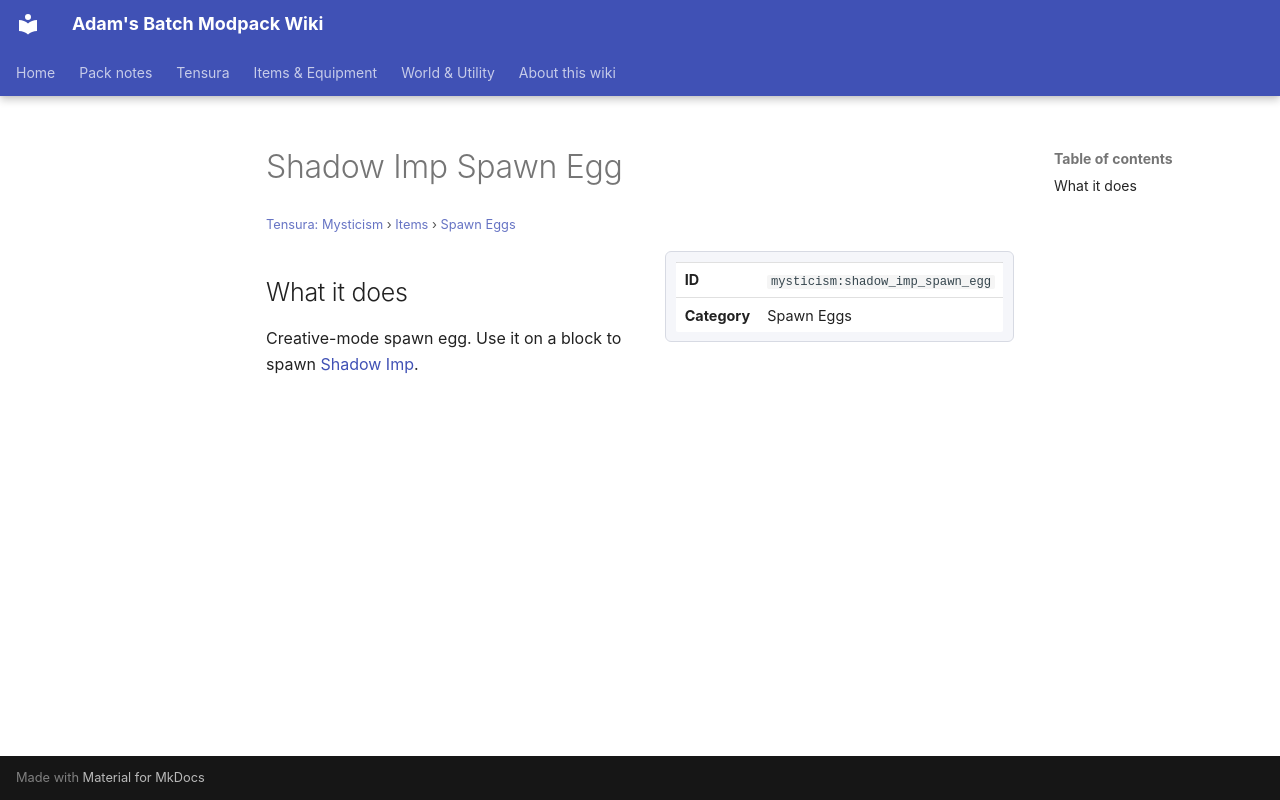

repository: Proteus-Nell/Adams-Batch-MC-Modpack-Wiki · page: tensura-mysticism/items/spawn-eggs/shadow-imp-spawn-egg/index.html · generator: mkdocs

# Shadow Imp Spawn Egg

<small>[Tensura: Mysticism](../../index.md) &rsaquo; [Items](../index.md) &rsaquo; [Spawn Eggs](index.md)</small>

<div class="infobox" markdown>

| | |
|---|---|
| **ID** | `mysticism:shadow_imp_spawn_egg` |
| **Category** | Spawn Eggs |

</div>

## What it does

Creative-mode spawn egg. Use it on a block to spawn [Shadow Imp](../../mobs/shadow-imp.md).
